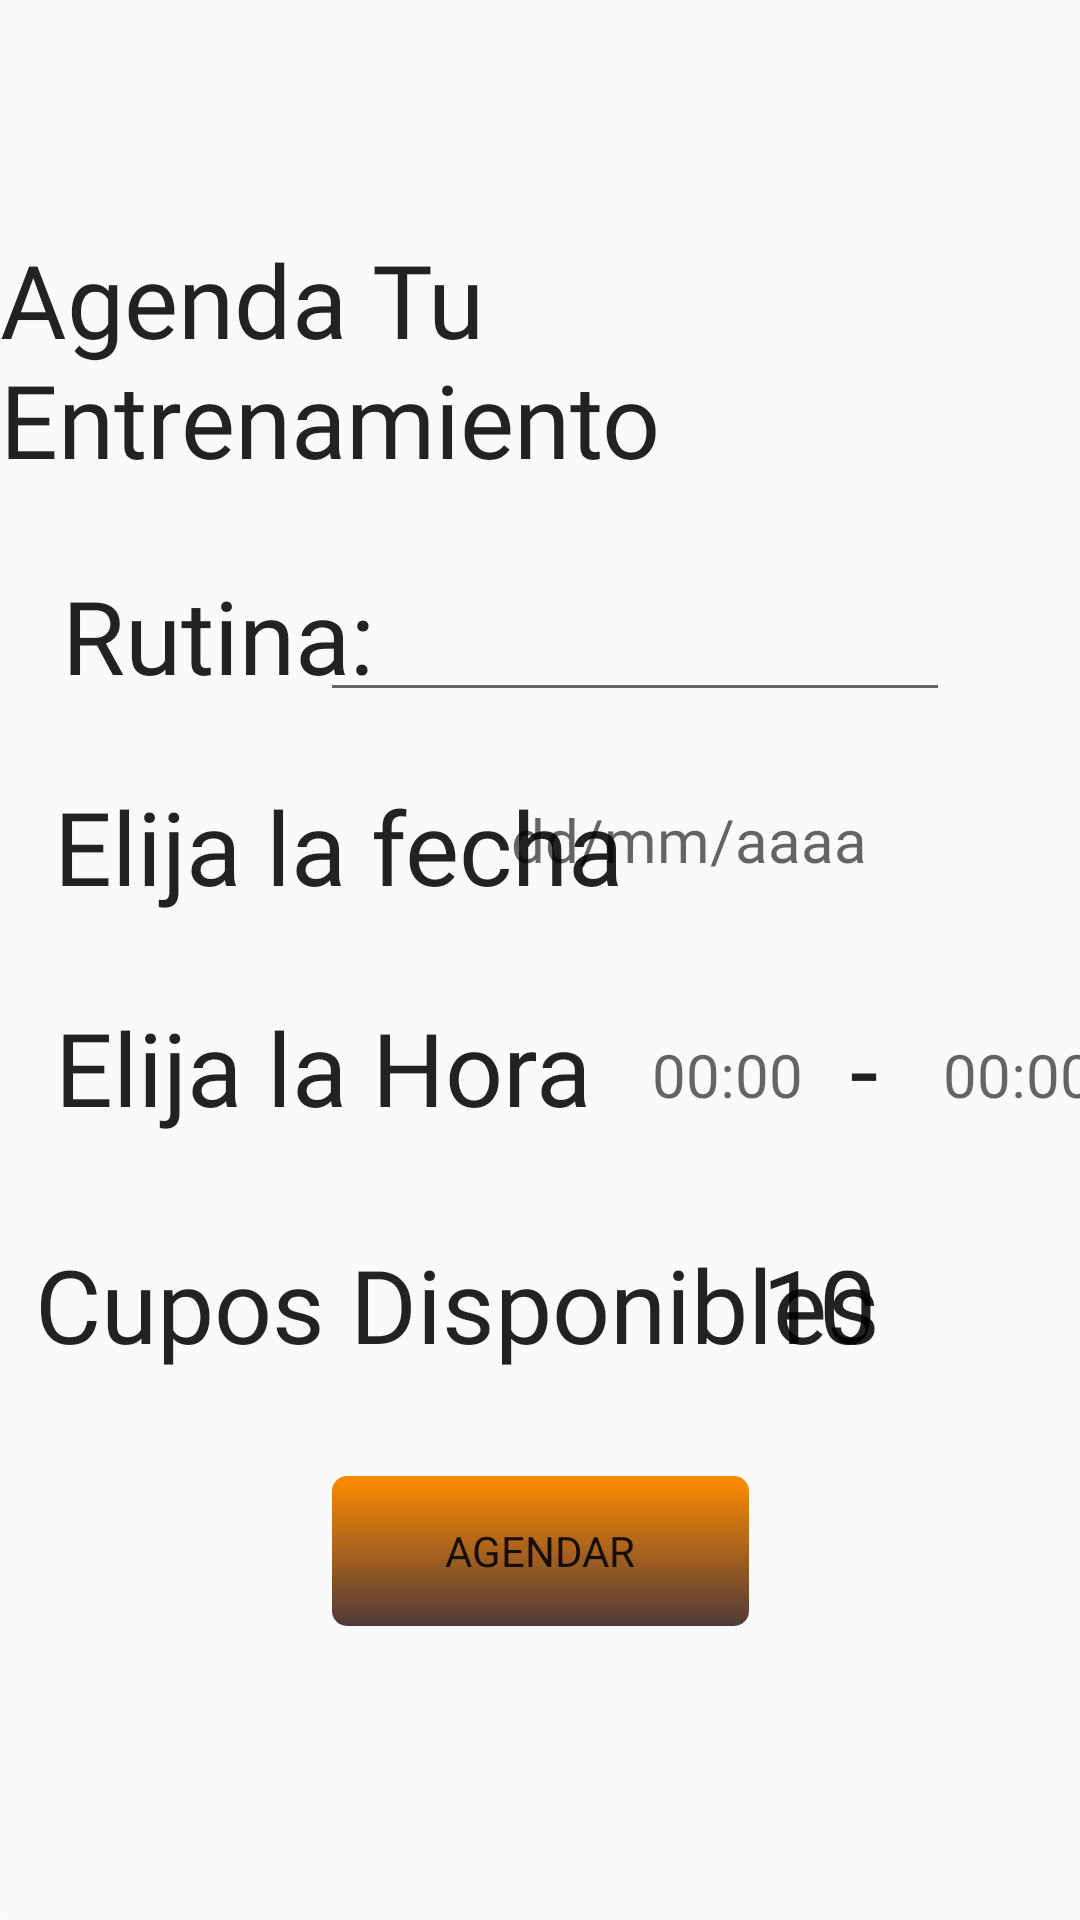

Reconstruct the res/layout file that produces this screen, plus the resources it refers to.
<!-- AndroidManifest.xml: application theme Theme.AppCompat.Light.NoActionBar -->
<!-- res/layout/activity_agendar.xml -->
<?xml version="1.0" encoding="utf-8"?>
<androidx.constraintlayout.widget.ConstraintLayout xmlns:android="http://schemas.android.com/apk/res/android"
    xmlns:app="http://schemas.android.com/apk/res-auto"
    xmlns:tools="http://schemas.android.com/tools"
    android:layout_width="match_parent"
    android:layout_height="match_parent"
    android:background="@drawable/fondo3"
    tools:context=".AgendarActivity">

    <ImageView
        android:id="@+id/imageView2"
        android:layout_width="wrap_content"
        android:layout_height="wrap_content"
        app:layout_constraintBottom_toBottomOf="parent"
        app:layout_constraintEnd_toEndOf="parent"
        app:layout_constraintHorizontal_bias="0.0"
        app:layout_constraintStart_toStartOf="parent"
        app:srcCompat="@color/white" />
    <ImageView
        android:id="@+id/back_agendar"
        android:layout_width="61dp"
        android:layout_height="44dp"
        app:layout_constraintBottom_toBottomOf="parent"
        app:layout_constraintEnd_toEndOf="parent"
        app:layout_constraintHorizontal_bias="0.02"
        app:layout_constraintStart_toStartOf="parent"
        app:layout_constraintTop_toTopOf="parent"
        app:layout_constraintVertical_bias="0.023"
        app:srcCompat="@drawable/baseline_arrow_back_24" />


    <TextView
        android:id="@+id/textView6"
        android:layout_width="wrap_content"
        android:layout_height="wrap_content"

        android:fontFamily="@font/kaushan_script"
        android:text="@string/fecha"
        android:textColor="@color/black"
        android:textSize="34sp"
        app:layout_constraintBottom_toBottomOf="parent"
        app:layout_constraintEnd_toEndOf="parent"

        app:layout_constraintHorizontal_bias="0.105"
        app:layout_constraintStart_toStartOf="parent"
        app:layout_constraintTop_toTopOf="parent"
        app:layout_constraintVertical_bias="0.436" />

    <TextView
        android:id="@+id/textView9"
        android:layout_width="16dp"
        android:layout_height="47dp"

        android:fontFamily="@font/kaushan_script"
        android:text="@string/barra"
        android:textColor="@color/black"
        android:textSize="34sp"
        app:layout_constraintBottom_toBottomOf="parent"
        app:layout_constraintEnd_toEndOf="parent"

        app:layout_constraintHorizontal_bias="0.017"
        app:layout_constraintStart_toEndOf="@+id/txthora1"
        app:layout_constraintTop_toTopOf="parent"
        app:layout_constraintVertical_bias="0.562" />

    <TextView
        android:id="@+id/txthora1"
        android:layout_width="80dp"
        android:layout_height="55dp"
        android:ems="10"
        android:fontFamily="@font/kaushan_script"
        android:gravity="center_horizontal|center_vertical"
        android:hint="@string/hh"

        android:textSize="20sp"
        app:layout_constraintBottom_toBottomOf="parent"
        app:layout_constraintEnd_toEndOf="parent"
        app:layout_constraintHorizontal_bias="0.06"
        app:layout_constraintStart_toEndOf="@+id/textView7"
        app:layout_constraintTop_toTopOf="parent"
        app:layout_constraintVertical_bias="0.565" />

    <TextView
        android:id="@+id/textView7"
        android:layout_width="wrap_content"
        android:layout_height="wrap_content"

        android:fontFamily="@font/kaushan_script"
        android:text="@string/hora"
        android:textColor="@color/black"
        android:textSize="34sp"
        app:layout_constraintBottom_toBottomOf="parent"
        app:layout_constraintEnd_toEndOf="parent"

        app:layout_constraintHorizontal_bias="0.102"
        app:layout_constraintStart_toStartOf="parent"
        app:layout_constraintTop_toTopOf="parent"
        app:layout_constraintVertical_bias="0.56" />

    <TextView
        android:layout_width="wrap_content"
        android:layout_height="wrap_content"

        android:fontFamily="@font/kaushan_script"
        android:text="@string/cDisponibles"
        android:textColor="@color/black"
        android:textSize="34sp"
        app:layout_constraintBottom_toBottomOf="parent"
        app:layout_constraintEnd_toEndOf="parent"

        app:layout_constraintHorizontal_bias="0.147"
        app:layout_constraintStart_toStartOf="parent"
        app:layout_constraintTop_toTopOf="parent"
        app:layout_constraintVertical_bias="0.693" />

    <TextView
        android:id="@+id/textView14"
        android:layout_width="50dp"

        android:layout_height="wrap_content"
        android:fontFamily="@font/kaushan_script"
        android:text="10"
        android:textColor="@color/black"
        android:textSize="34sp"
        app:layout_constraintBottom_toBottomOf="parent"

        app:layout_constraintEnd_toEndOf="parent"
        app:layout_constraintHorizontal_bias="0.819"
        app:layout_constraintStart_toStartOf="parent"
        app:layout_constraintTop_toTopOf="parent"
        app:layout_constraintVertical_bias="0.693" />

    <TextView
        android:id="@+id/txthora2"
        android:layout_width="80dp"
        android:layout_height="55dp"
        android:ems="10"
        android:fontFamily="@font/kaushan_script"
        android:gravity="center_horizontal|center_vertical"
        android:hint="@string/hh"

        android:textSize="20sp"
        app:layout_constraintBottom_toBottomOf="parent"
        app:layout_constraintEnd_toEndOf="parent"
        app:layout_constraintHorizontal_bias="0.0"
        app:layout_constraintStart_toEndOf="@+id/textView9"
        app:layout_constraintTop_toTopOf="parent"
        app:layout_constraintVertical_bias="0.565" />

    <EditText
        android:id="@+id/txtrutina"
        android:layout_width="wrap_content"
        android:layout_height="wrap_content"
        android:ems="10"
        android:inputType="textPersonName"
        android:minHeight="48dp"
        app:layout_constraintBottom_toBottomOf="parent"
        app:layout_constraintEnd_toEndOf="parent"
        app:layout_constraintHorizontal_bias="0.711"
        app:layout_constraintStart_toStartOf="parent"
        app:layout_constraintTop_toTopOf="parent"
        app:layout_constraintVertical_bias="0.32"
        tools:ignore="SpeakableTextPresentCheck" />

    <TextView
        android:id="@+id/txtfecha"
        android:layout_width="170dp"
        android:layout_height="54dp"
        android:ems="10"
        android:fontFamily="@font/kaushan_script"
        android:hint="@string/dd_mm_aaaa"

        android:textSize="20sp"
        app:layout_constraintBottom_toBottomOf="parent"
        app:layout_constraintEnd_toEndOf="parent"
        android:gravity="center_vertical"
        app:layout_constraintHorizontal_bias="0.896"
        app:layout_constraintStart_toStartOf="parent"
        app:layout_constraintTop_toTopOf="parent"
        app:layout_constraintVertical_bias="0.432" />


    <TextView
        android:id="@+id/ed_date"
        android:layout_width="wrap_content"
        android:layout_height="wrap_content"


        android:fontFamily="@font/kaushan_script"
        android:text="@string/rutina"
        android:textColor="@color/black"
        android:textSize="34sp"
        app:layout_constraintBottom_toBottomOf="parent"

        app:layout_constraintEnd_toEndOf="parent"
        app:layout_constraintHorizontal_bias="0.081"
        app:layout_constraintStart_toStartOf="parent"

        app:layout_constraintTop_toTopOf="parent"
        app:layout_constraintVertical_bias="0.318" />

    <TextView
        android:id="@+id/txFechaexpire"
        android:layout_width="wrap_content"
        android:layout_height="wrap_content"

        android:fontFamily="@font/kaushan_script"
        android:text="@string/agendaEntrenamiento"
        android:textColor="@color/black"
        android:textSize="34sp"
        app:layout_constraintBottom_toBottomOf="parent"
        app:layout_constraintEnd_toEndOf="parent"
        app:layout_constraintStart_toStartOf="parent"
        app:layout_constraintTop_toTopOf="parent"

        app:layout_constraintVertical_bias="0.139" />

    <Button
        android:id="@+id/btn_agendar"

        android:layout_width="141dp"
        android:layout_height="52dp"
        android:background="@drawable/general_button"
        android:fontFamily="@font/vampiro_one"
        android:onClick="onClickGuardarReserva"
        android:text="@string/Agendar"
        app:layout_constraintBottom_toBottomOf="parent"
        app:layout_constraintEnd_toEndOf="parent"

        app:layout_constraintStart_toStartOf="parent"
        app:layout_constraintTop_toTopOf="parent"
        app:layout_constraintVertical_bias="0.835" />


</androidx.constraintlayout.widget.ConstraintLayout>
<!-- resources referenced by this layout -->
<resources>
  <color name="black">#dd000000</color>
  <color name="white">#FFFFFFFF</color>
  <!-- drawable general_button (drawable) -->
  <?xml version="1.0" encoding="utf-8"?>
  <selector xmlns:android="http://schemas.android.com/apk/res/android">
      <item android:state_pressed="false">
          <shape>
              <gradient
                  android:startColor="#FF8C00"
                  android:endColor="#513939"
                  android:angle="270"/>
              <stroke
                  android:width="2dp"
                  android:color="#00871E15"/>
              <corners android:radius="5dp"/>
          </shape>
      </item>
      <item android:state_pressed="true">
          <shape>
              <gradient
                  android:startColor="#00FFE2"
                  android:endColor="#324740"
                  android:angle="270"/>
              <stroke
                  android:width="2dp"
                  android:color="#CCCCCC"/>
              <corners android:radius="5dp"/>
          </shape>
      </item>
  </selector>
  <string name="Agendar">Agendar</string>
  <string name="agendaEntrenamiento">Agenda Tu Entrenamiento</string>
  <string name="barra">-</string>
  <string name="cDisponibles">Cupos Disponibles</string>
  <string name="dd_mm_aaaa">dd/mm/aaaa</string>
  <string name="fecha">Elija la fecha</string>
  <string name="hh">00:00</string>
  <string name="hora">Elija la Hora</string>
  <string name="rutina">Rutina:</string>
</resources>
